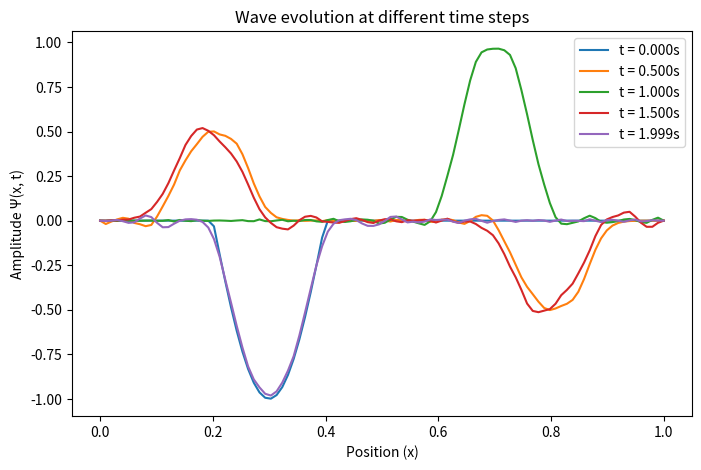
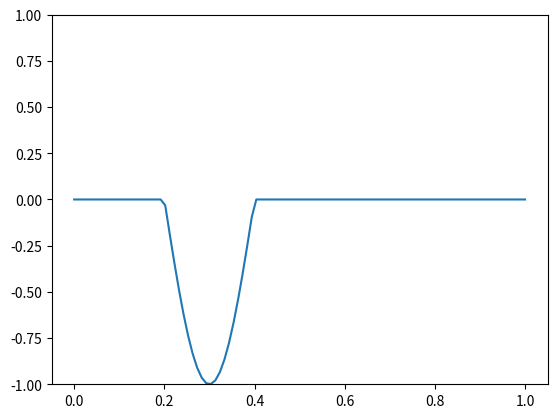

Here is the Python script that generated these plots, in order: (Note: this script raises an exception after producing the figures.)
import numpy as np
import matplotlib.pyplot as plt
import matplotlib.animation as animation

# Define parameters
L = 1       # String length
N = 100     # Number of spatial grid points
dx = L / N  # Spatial step size
dt = 0.001  # Time step size
c = 1       # Wave propagation speed
T = 2       # Total simulation time
steps = int(T / dt)  # Number of time steps

# Initialize spatial grid
x = np.linspace(0, L, N)
u = np.zeros((N, steps))  # Store wave amplitude at each time step

# Set initial conditions
initial_condition = 3  # Choose initial condition: 1, 2, or 3

if initial_condition == 1:
    u[:, 0] = np.sin(2 * np.pi * x)  # Ψ(x,0) = sin(2πx)
elif initial_condition == 2:
    u[:, 0] = np.sin(5 * np.pi * x)  # Ψ(x,0) = sin(5πx)
elif initial_condition == 3:
    for i in range(N):
        if 1/5 < x[i] < 2/5:
            u[i, 0] = np.sin(5 * np.pi * x[i])  # Apply condition in the interval (1/5, 2/5)

# Compute second time step using finite difference method
for i in range(1, N - 1):
    u[i, 1] = u[i, 0] + 0.5 * (c * dt / dx) ** 2 * (u[i + 1, 0] - 2 * u[i, 0] + u[i - 1, 0])

# Time-stepping loop using finite difference method
for t in range(1, steps - 1):
    for i in range(1, N - 1):
        u[i, t + 1] = 2 * u[i, t] - u[i, t - 1] + (c * dt / dx) ** 2 * (u[i + 1, t] - 2 * u[i, t] + u[i - 1, t])

# Plot wave evolution at different time steps
time_indices = [0, int(steps/4), int(steps/2), int(3*steps/4), steps-1]
plt.figure(figsize=(8, 5))
for t in time_indices:
    plt.plot(x, u[:, t], label=f"t = {t*dt:.3f}s")
plt.xlabel("Position (x)")
plt.ylabel("Amplitude Ψ(x, t)")
plt.title("Wave evolution at different time steps")
plt.legend()
plt.savefig("wave_evolution.png", dpi=300)  # Save the figure
plt.show()

# Create animated plot
fig, ax = plt.subplots()
line, = ax.plot(x, u[:, 0])
ax.set_ylim(-1, 1)  # Set y-axis limits for better visualization

def update(frame):
    line.set_ydata(u[:, frame])  # Update wave amplitude for each frame
    return line,

ani = animation.FuncAnimation(fig, update, frames=steps, interval=10)
# Define FFMpegWriter
writer = animation.FFMpegWriter(fps=30, codec="libx264")

# Save animation using the updated method
ani.save("wave_animation.mp4", writer=writer)

plt.show()



